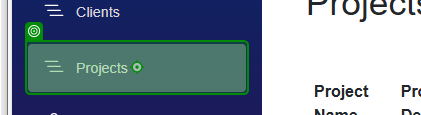
Task: User Acceptance Testing
Workflow: PROJECTS AUTOMATION

Step 1: click on the link 'Projects' in window 'Projects' (msedge.exe)

Step 2: Label 'Projects' on the link 'Projects' in window 'Projects' (msedge.exe) (same screen as step 1)

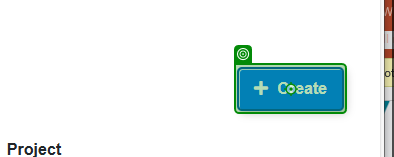
Step 3: click on the button 'Create' in window 'Projects' (msedge.exe)

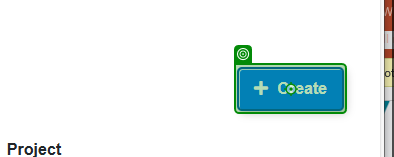
Step 4: Button 'Create' on the button 'Create' in window 'Projects' (msedge.exe)

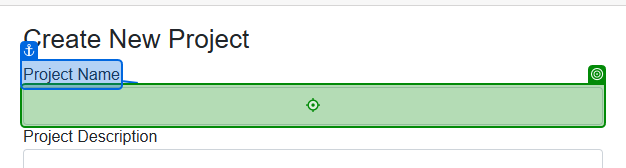
Step 5: type "[CurrentRow.Item("ProjectName").ToString()]" into the text box 'Project Name' in window 'techtrendstelemetryportal.azurewebsites.net/create-project' (msedge.exe)

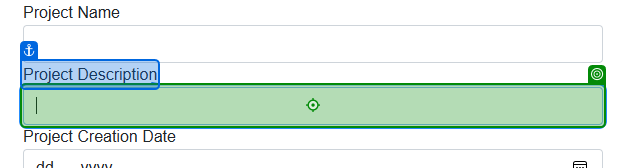
Step 6: type "[CurrentRow.Item("ProjectDescription").ToString()]" into the text box 'Project Description' in window 'techtrendstelemetryportal.azurewebsites.net/create-project' (msedge.exe)

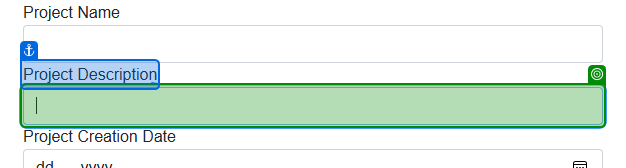
Step 7: type a value into the text box 'Project Description' in window 'techtrendstelemetryportal.azurewebsites.net/create-project' (msedge.exe)

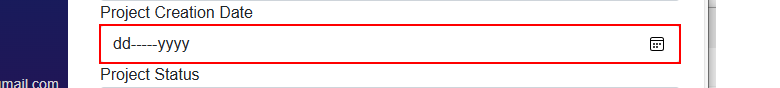
Step 8: type "[CurrentRow.Item("ProjectCreationDate").ToString()]" into the text box

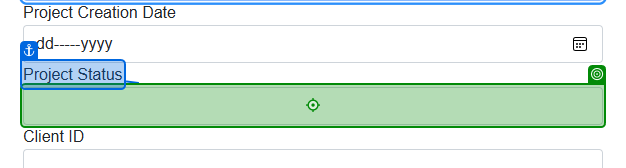
Step 9: type "[CurrentRow.Item("ProjectStatus").ToString()]" into the text box 'Project Status' in window 'techtrendstelemetryportal.azurewebsites.net/create-project' (msedge.exe)

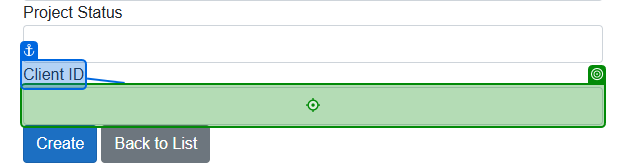
Step 10: type "[CurrentRow.Item("ClientID").ToString()]" into the text box in window 'techtrendstelemetryportal.azurewebsites.net/create-project' (msedge.exe)

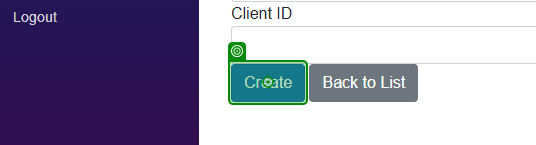
Step 11: click on the button 'Create' in window 'techtrendstelemetryportal.azurewebsites.net/create-project' (msedge.exe)

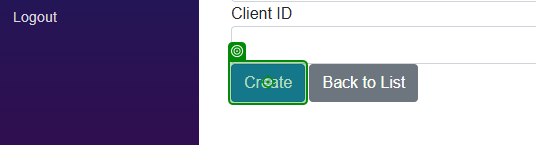
Step 12: Button 'Create' on the button 'Create' in window 'techtrendstelemetryportal.azurewebsites.net/create-project' (msedge.exe)
